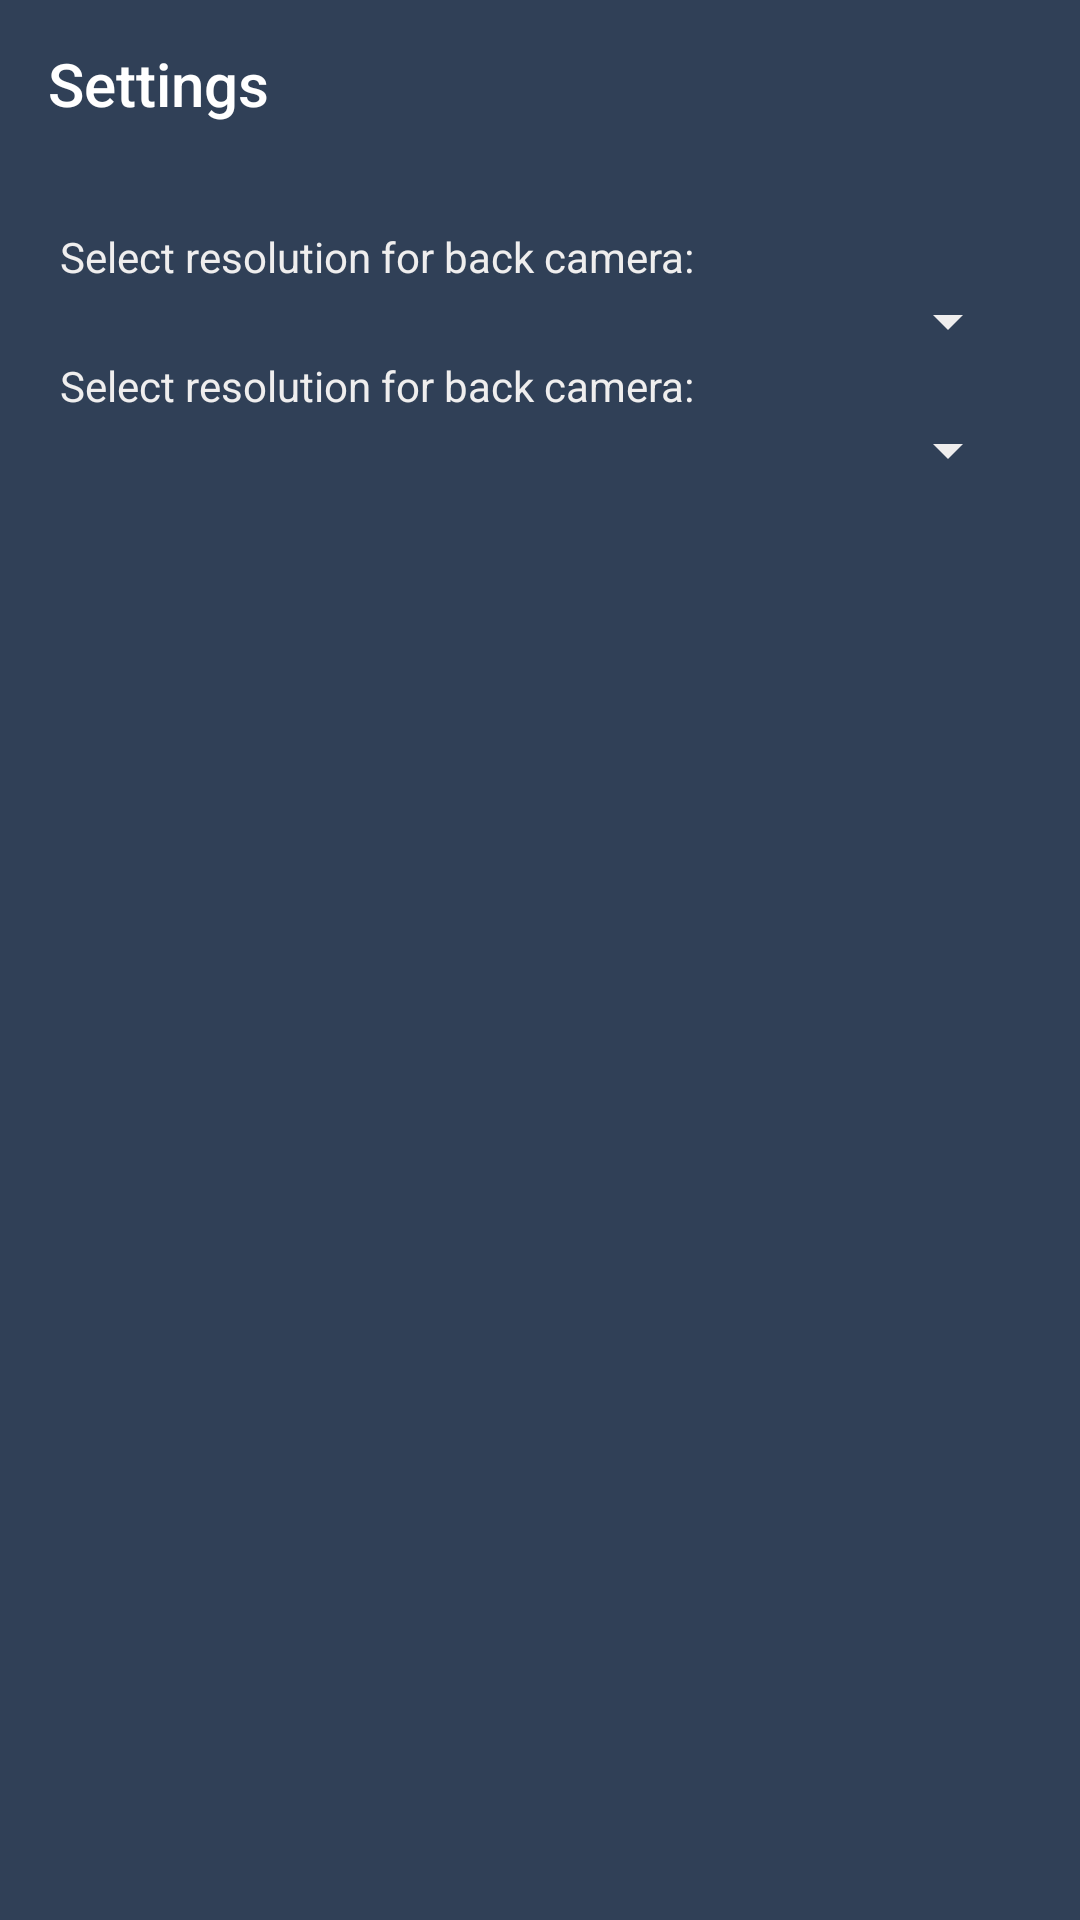

Reconstruct the res/layout file that produces this screen, plus the resources it refers to.
<!-- AndroidManifest.xml: application theme AppTheme -->
<!-- res/layout/activity_settings.xml -->
<?xml version="1.0" encoding="utf-8"?>
<layout xmlns:android="http://schemas.android.com/apk/res/android"
    xmlns:app="http://schemas.android.com/apk/res-auto"
    xmlns:tools="http://schemas.android.com/tools">

    <data>

    </data>

    <androidx.constraintlayout.widget.ConstraintLayout
        android:layout_width="match_parent"
        android:layout_height="match_parent"
        tools:context=".view.activity.SettingsActivity">

        <androidx.appcompat.widget.Toolbar
            android:id="@+id/toolbar"
            android:layout_width="match_parent"
            android:layout_height="?attr/actionBarSize"
            android:theme="@style/ThemeOverlay.AppCompat.Dark.ActionBar"
            app:layout_constraintEnd_toEndOf="parent"
            app:layout_constraintStart_toStartOf="parent"
            app:layout_constraintTop_toTopOf="parent"
            app:popupTheme="@style/ThemeOverlay.AppCompat.Light"
            app:title="Settings"
            app:titleTextColor="@color/colorWhile" />

        <androidx.constraintlayout.widget.ConstraintLayout
            android:layout_width="match_parent"
            android:layout_height="wrap_content"
            android:layout_margin="20dp"
            app:layout_constraintTop_toBottomOf="@+id/toolbar">


            <TextView
                android:id="@+id/tvBC"
                android:layout_width="match_parent"
                android:layout_height="wrap_content"
                android:text="Select resolution for back camera:"
                android:textColor="@color/colorWhiteDirty"
                app:layout_constraintEnd_toEndOf="parent"
                app:layout_constraintStart_toStartOf="parent"
                app:layout_constraintTop_toTopOf="parent" />

            <Spinner
                android:id="@+id/backResolutions"
                android:layout_width="match_parent"
                android:layout_height="wrap_content"
                app:layout_constraintEnd_toEndOf="parent"
                app:layout_constraintStart_toStartOf="parent"
                app:layout_constraintTop_toBottomOf="@+id/tvBC"
                android:backgroundTint="@color/colorWhiteDirty" />

            <TextView
                android:id="@+id/tvFC"
                android:layout_width="match_parent"
                android:layout_height="wrap_content"
                android:text="Select resolution for back camera:"
                android:textColor="@color/colorWhiteDirty"
                app:layout_constraintEnd_toEndOf="parent"
                app:layout_constraintStart_toStartOf="parent"
                app:layout_constraintTop_toBottomOf="@+id/backResolutions" />

            <Spinner
                android:id="@+id/frontResolutions"
                android:layout_width="match_parent"
                android:layout_height="wrap_content"
                app:layout_constraintEnd_toEndOf="parent"
                app:layout_constraintStart_toStartOf="parent"
                app:layout_constraintTop_toBottomOf="@+id/tvFC"
                android:backgroundTint="@color/colorWhiteDirty"/>
        </androidx.constraintlayout.widget.ConstraintLayout>
    </androidx.constraintlayout.widget.ConstraintLayout>
</layout>
<!-- resources referenced by this layout -->
<resources>
  <color name="colorWhile">#ffffff</color>
  <color name="colorWhiteDirty">#efeeee</color>
  <style name="AppTheme" parent="Theme.AppCompat.Light.NoActionBar">
          
          <item name="colorPrimary">@color/colorPrimary</item>
          <item name="colorPrimaryDark">@color/colorPrimaryDark</item>
          <item name="colorAccent">@color/colorAccent</item>
          <item name="android:windowBackground"> @color/activityBackground </item>
          <item name="fontFamily">@font/lato</item>
          <item name="android:windowActivityTransitions">true</item>
          <item name="android:windowEnterTransition">@android:transition/slide_top</item>
          <item name="android:windowExitTransition">@android:transition/slide_bottom</item>
      </style>
  <color name="colorPrimary">#5DACBD</color>
  <color name="colorPrimaryDark">#304057</color>
  <color name="colorAccent">#fdb903</color>
  <color name="activityBackground">#304057</color>
</resources>
